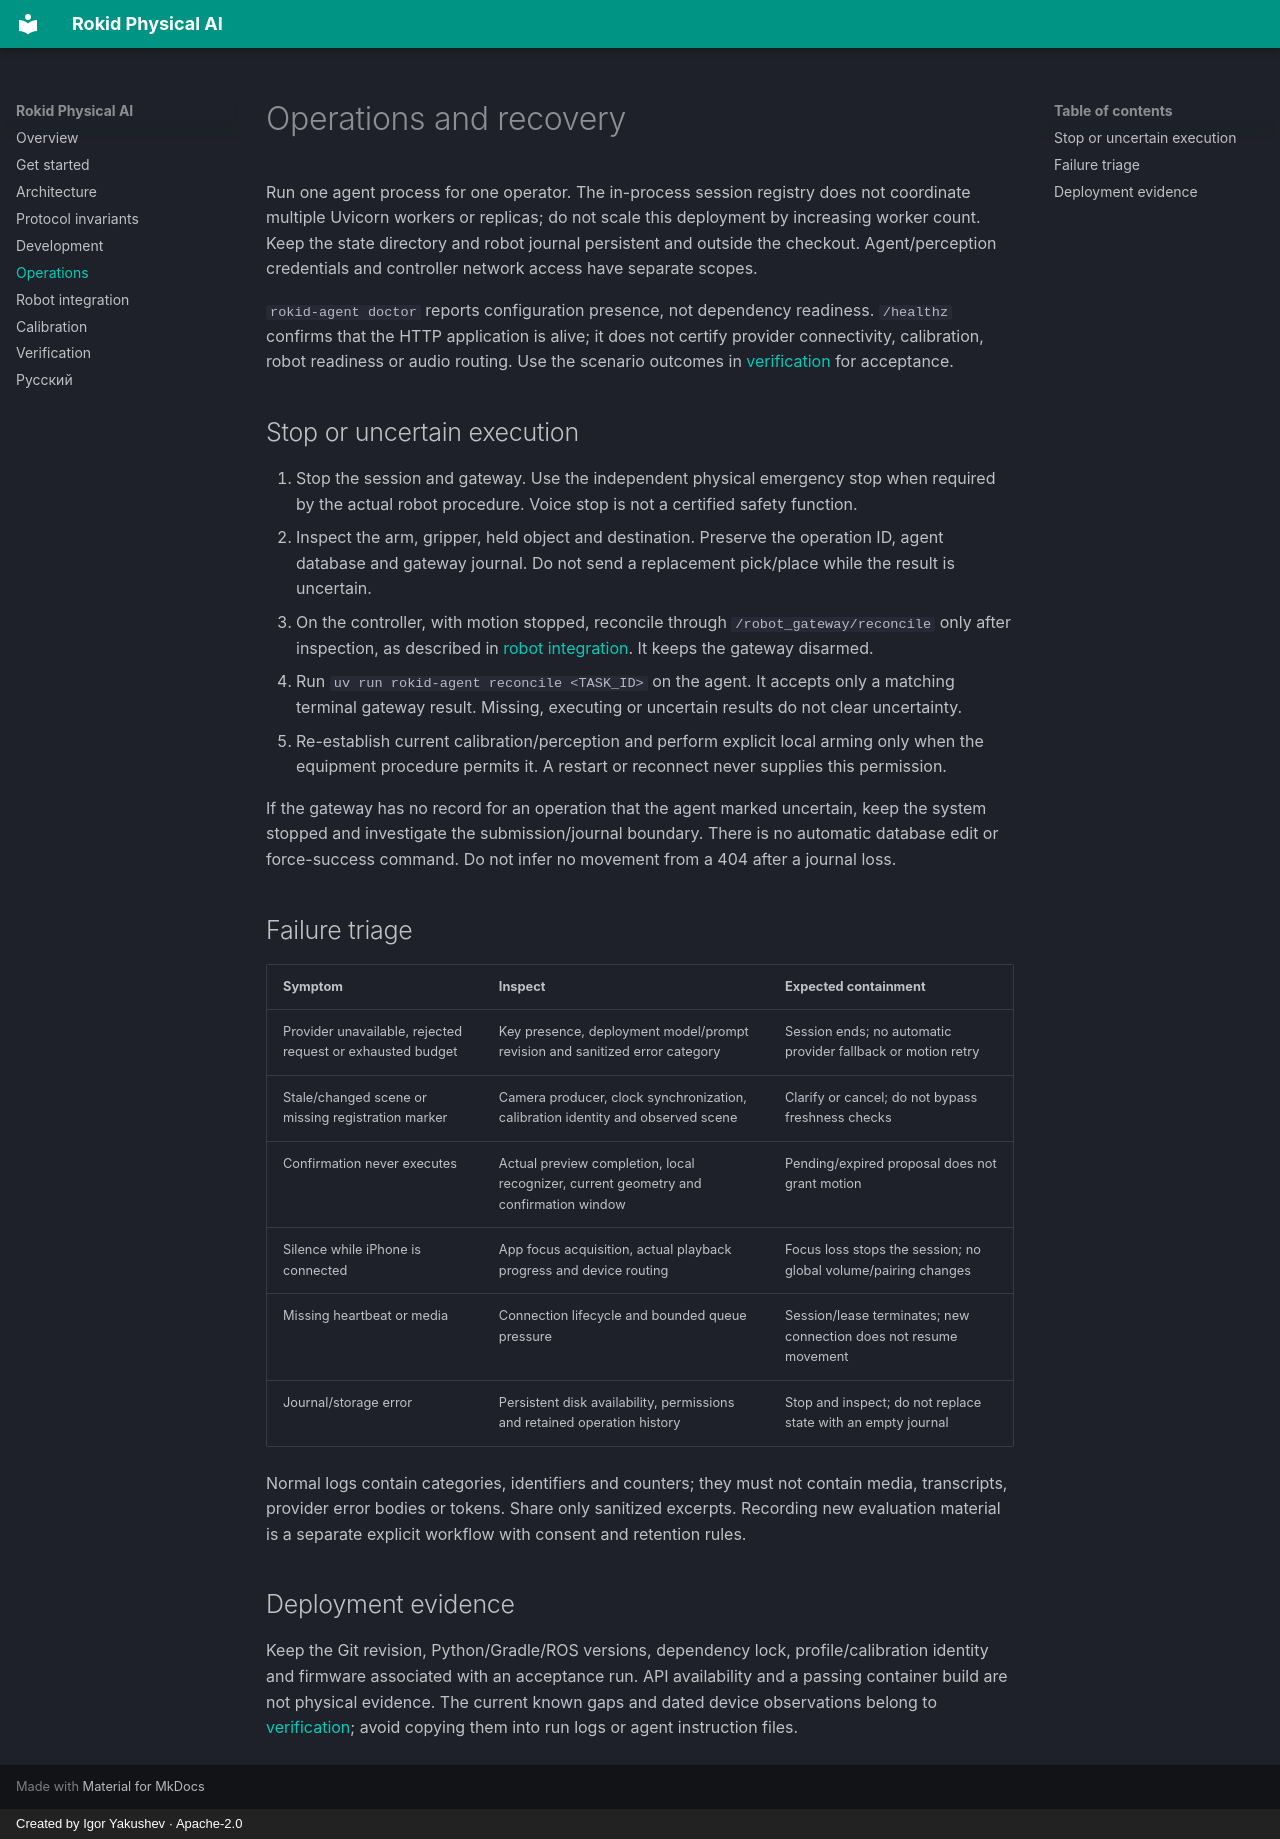

repository: ykshv/rokid-physical-ai · page: operations/index.html · generator: mkdocs · copyright: Created by Igor Yakushev · Apache-2.0

---
description: Operate and recover the Rokid agent without replaying physical actions, exposing captured content or mistaking build checks for hardware readiness.
---
# Operations and recovery

Run one agent process for one operator. The in-process session registry does not coordinate multiple Uvicorn workers or replicas; do not scale this deployment by increasing worker count. Keep the state directory and robot journal persistent and outside the checkout. Agent/perception credentials and controller network access have separate scopes.

`rokid-agent doctor` reports configuration presence, not dependency readiness. `/healthz` confirms that the HTTP application is alive; it does not certify provider connectivity, calibration, robot readiness or audio routing. Use the scenario outcomes in [verification](verification.md) for acceptance.

## Stop or uncertain execution

1. Stop the session and gateway. Use the independent physical emergency stop when required by the actual robot procedure. Voice stop is not a certified safety function.
2. Inspect the arm, gripper, held object and destination. Preserve the operation ID, agent database and gateway journal. Do not send a replacement pick/place while the result is uncertain.
3. On the controller, with motion stopped, reconcile through `/robot_gateway/reconcile` only after inspection, as described in [robot integration](robots.md). It keeps the gateway disarmed.
4. Run `uv run rokid-agent reconcile <TASK_ID>` on the agent. It accepts only a matching terminal gateway result. Missing, executing or uncertain results do not clear uncertainty.
5. Re-establish current calibration/perception and perform explicit local arming only when the equipment procedure permits it. A restart or reconnect never supplies this permission.

If the gateway has no record for an operation that the agent marked uncertain, keep the system stopped and investigate the submission/journal boundary. There is no automatic database edit or force-success command. Do not infer no movement from a 404 after a journal loss.

## Failure triage

| Symptom | Inspect | Expected containment |
| --- | --- | --- |
| Provider unavailable, rejected request or exhausted budget | Key presence, deployment model/prompt revision and sanitized error category | Session ends; no automatic provider fallback or motion retry |
| Stale/changed scene or missing registration marker | Camera producer, clock synchronization, calibration identity and observed scene | Clarify or cancel; do not bypass freshness checks |
| Confirmation never executes | Actual preview completion, local recognizer, current geometry and confirmation window | Pending/expired proposal does not grant motion |
| Silence while iPhone is connected | App focus acquisition, actual playback progress and device routing | Focus loss stops the session; no global volume/pairing changes |
| Missing heartbeat or media | Connection lifecycle and bounded queue pressure | Session/lease terminates; new connection does not resume movement |
| Journal/storage error | Persistent disk availability, permissions and retained operation history | Stop and inspect; do not replace state with an empty journal |

Normal logs contain categories, identifiers and counters; they must not contain media, transcripts, provider error bodies or tokens. Share only sanitized excerpts. Recording new evaluation material is a separate explicit workflow with consent and retention rules.

## Deployment evidence

Keep the Git revision, Python/Gradle/ROS versions, dependency lock, profile/calibration identity and firmware associated with an acceptance run. API availability and a passing container build are not physical evidence. The current known gaps and dated device observations belong to [verification](verification.md); avoid copying them into run logs or agent instruction files.
